Run: headless pygame with SDL's dummy video driver; simulated clock (each Clock.tick advances the game by its frame time, no real sleeping); random seed 0; keys injected as events and as key.get_pressed() state; mouse plan: one left click at the window centre at the start of phase 2, then a move to the lower-right quarter at the start of phase 3.
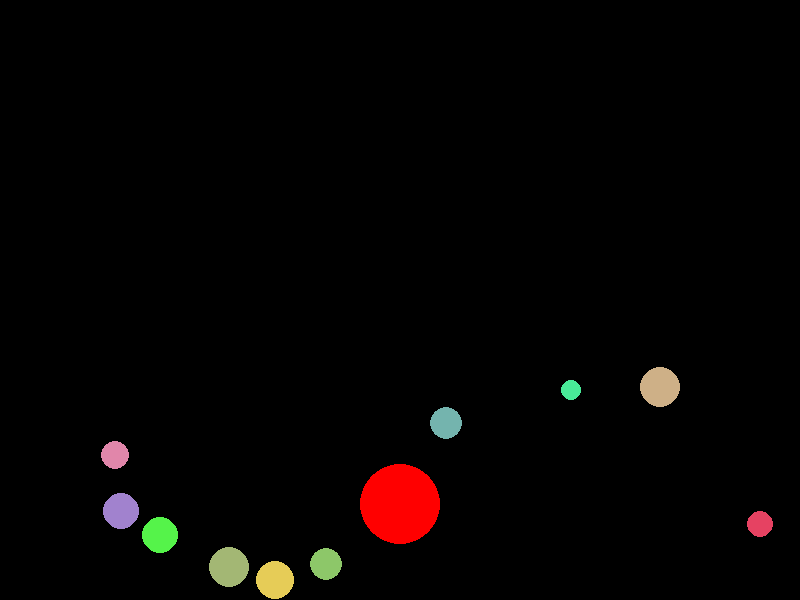
Frame 1 of 4 · flips 1–60 · no input
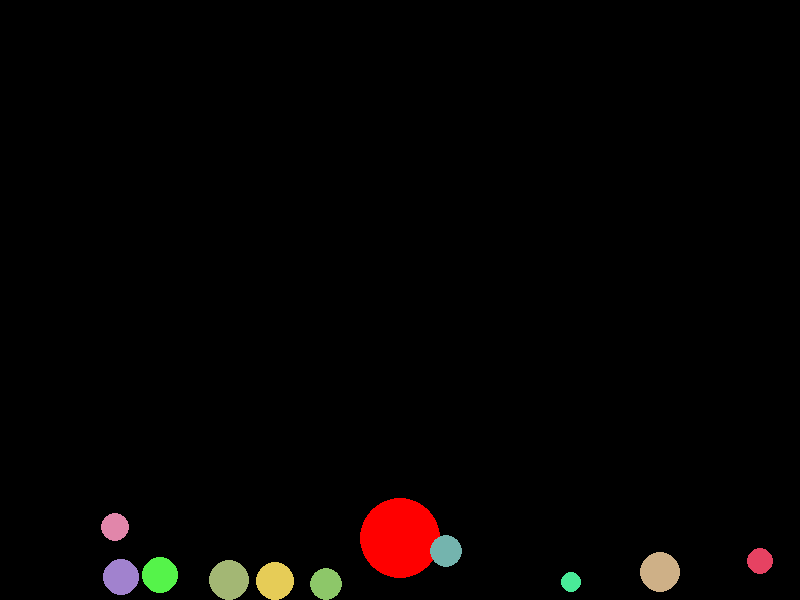
Frame 2 of 4 · flips 61–180 · clicked the window centre · tapped SPACE, RETURN · held RIGHT (→), D
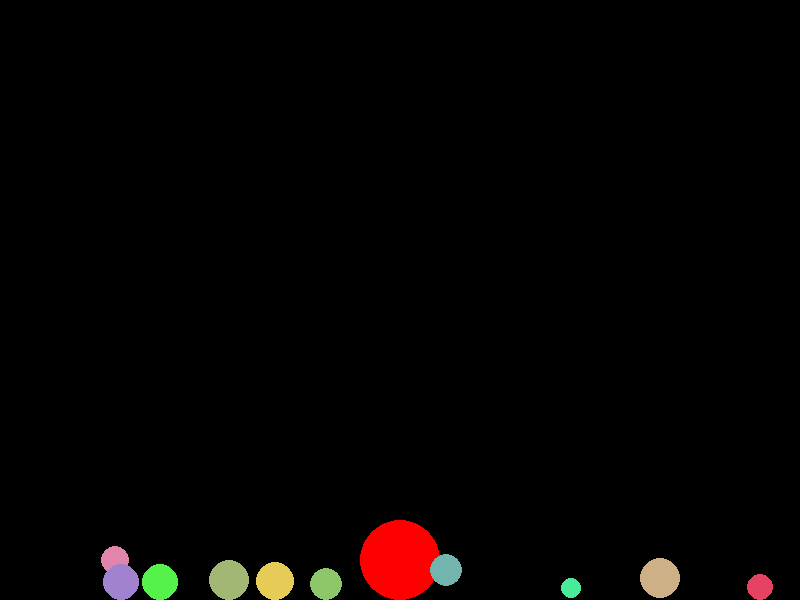
Frame 3 of 4 · flips 181–300 · moved the mouse to the lower-right quarter · held DOWN (↓), S
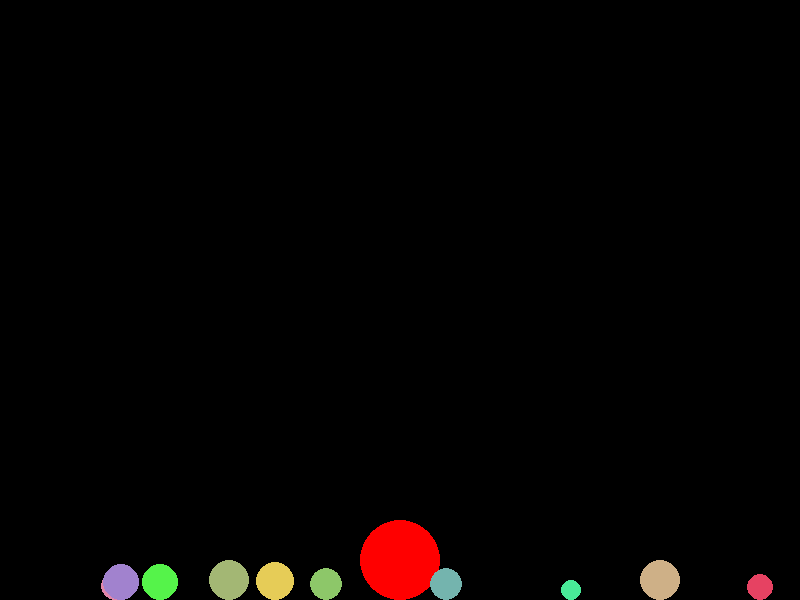
Frame 4 of 4 · flips 301–420 · held LEFT (←), A, UP (↑), W

The pygame program that drew these frames:

import pygame
import sys
import random

# Initialize pygame
pygame.init()

# Set up the display
screen_width = 800
screen_height = 600
screen = pygame.display.set_mode((screen_width, screen_height))
pygame.display.set_caption('Fling Balls with Boundaries and Smaller Balls')

# Ball class
class Ball:
    def __init__(self, x, y, radius, color):
        self.x = x
        self.y = y
        self.radius = radius
        self.color = color
        self.speed_x = 0  # Horizontal speed
        self.speed_y = 0  # Vertical speed
        self.gravity = 0.2  # Gravity strength
        self.bounce_factor = -0.7  # Bounce elasticity
        self.is_dragging = False  # Is the ball being dragged?
        self.mouse_offset_x = 0
        self.mouse_offset_y = 0
        self.previous_mouse_x = 0
        self.previous_mouse_y = 0

    def apply_gravity(self):
        # Apply gravity and vertical speed
        self.speed_y += self.gravity
        self.y += self.speed_y

    def check_bounce(self, ground_level, screen_width):
        # Bounce off the ground
        if self.y >= ground_level:
            self.y = ground_level
            self.speed_y *= self.bounce_factor

        # Bounce off the left or right edges
        if self.x + self.radius > screen_width:
            self.x = screen_width - self.radius
            self.speed_x *= self.bounce_factor
        elif self.x - self.radius < 0:
            self.x = self.radius
            self.speed_x *= self.bounce_factor

    def move_with_mouse(self, mouse_x, mouse_y):
        # Update ball position while dragging
        self.x = mouse_x + self.mouse_offset_x
        self.y = mouse_y + self.mouse_offset_y

    def fling(self, mouse_x, mouse_y):
        # Fling the ball with calculated speed based on mouse movement
        delta_x = mouse_x - self.previous_mouse_x  # Horizontal movement
        delta_y = mouse_y - self.previous_mouse_y  # Vertical movement
        self.speed_x = delta_x * 0.2  # Horizontal speed multiplier
        self.speed_y = delta_y * 0.2  # Vertical speed multiplier

    def update(self):
        self.apply_gravity()
        self.check_bounce(screen_height - self.radius, screen_width)

    def draw(self):
        pygame.draw.circle(screen, self.color, (int(self.x), int(self.y)), self.radius)

# Initialize the large ball and smaller balls
large_ball = Ball(400, 300, 40, (255, 0, 0))  # Red large ball
smaller_balls = []

# Create 10 smaller balls with random properties
for _ in range(10):
    radius = random.randint(10, 20)
    x = random.randint(radius, screen_width - radius)
    y = random.randint(radius, screen_height - radius)
    color = (random.randint(50, 255), random.randint(50, 255), random.randint(50, 255))
    smaller_balls.append(Ball(x, y, radius, color))

balls = [large_ball] + smaller_balls  # Add the large ball to the list

# Set up the clock for frame rate
clock = pygame.time.Clock()

# Main game loop
while True:
    for event in pygame.event.get():
        if event.type == pygame.QUIT:
            pygame.quit()
            sys.exit()

        if event.type == pygame.MOUSEBUTTONDOWN:
            mouse_x, mouse_y = pygame.mouse.get_pos()
            for ball in balls:
                if (mouse_x - ball.x)**2 + (mouse_y - ball.y)**2 <= ball.radius**2:
                    ball.is_dragging = True
                    ball.mouse_offset_x = ball.x - mouse_x
                    ball.mouse_offset_y = ball.y - mouse_y
                    ball.previous_mouse_x = mouse_x
                    ball.previous_mouse_y = mouse_y
                    ball.speed_x = 0
                    ball.speed_y = 0

        if event.type == pygame.MOUSEBUTTONUP:
            for ball in balls:
                if ball.is_dragging:
                    mouse_x, mouse_y = pygame.mouse.get_pos()
                    ball.fling(mouse_x, mouse_y)  # Fling the ball based on movement
                    ball.is_dragging = False

        if event.type == pygame.MOUSEMOTION:
            for ball in balls:
                if ball.is_dragging:
                    mouse_x, mouse_y = pygame.mouse.get_pos()
                    ball.move_with_mouse(mouse_x, mouse_y)
                    ball.previous_mouse_x = mouse_x
                    ball.previous_mouse_y = mouse_y

    # Update all balls and apply physics
    for ball in balls:
        if not ball.is_dragging:
            ball.update()

    # Fill the screen with a color (background)
    screen.fill((0, 0, 0))  # Black background

    # Draw all the balls
    for ball in balls:
        ball.draw()

    # Update the display
    pygame.display.flip()

    # Set the frame rate (60 frames per second)
    clock.tick(60)
